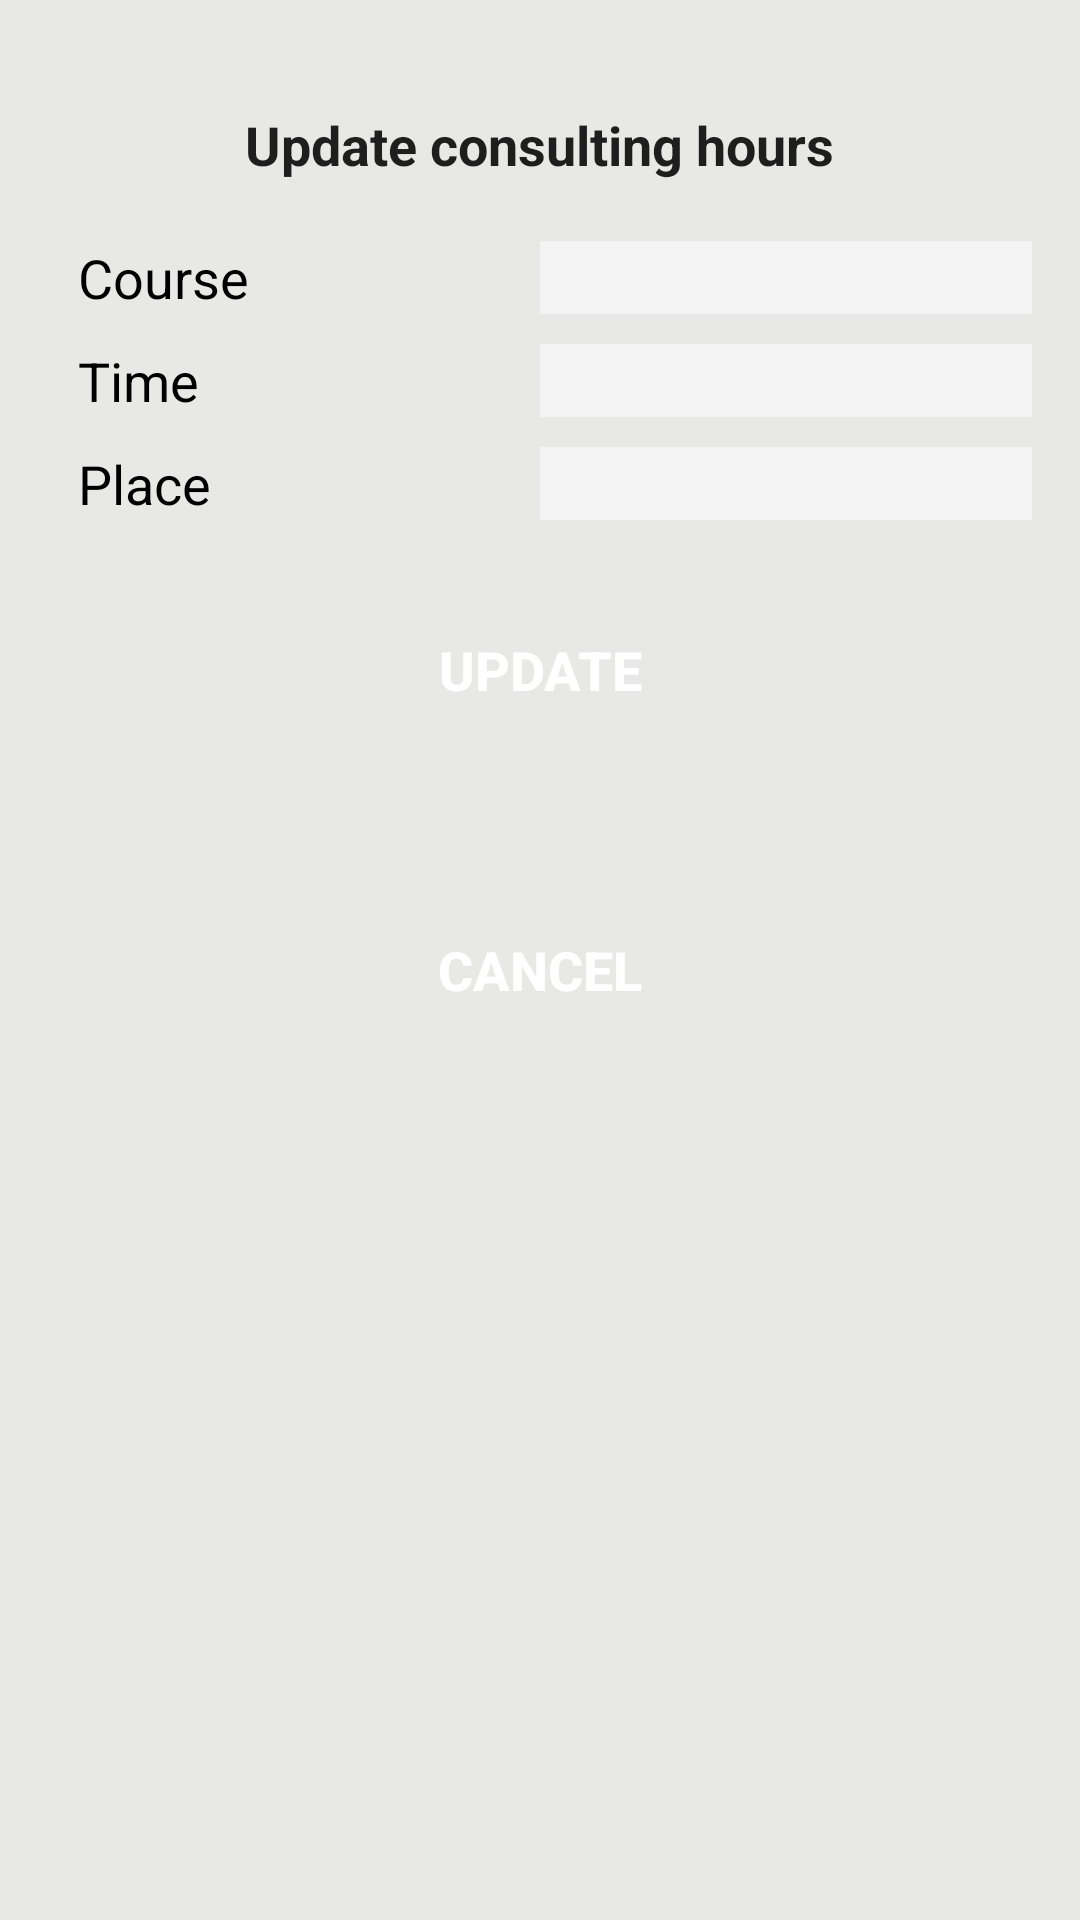

This screen was rendered from an Android layout file. Write that file and the resources it references.
<!-- AndroidManifest.xml: application theme CustomActionBarTheme -->
<!-- res/layout/activity_update_consulting_hours.xml -->
<RelativeLayout xmlns:android="http://schemas.android.com/apk/res/android"
    xmlns:tools="http://schemas.android.com/tools"
    android:layout_width="match_parent"
    android:layout_height="wrap_content"
    android:background="@color/background_layout"
    tools:context=".UpdateConsultingHours">

    <ScrollView xmlns:android="http://schemas.android.com/apk/res/android"
        xmlns:tools="http://schemas.android.com/tools"
        android:id="@+id/scroll"
        android:layout_width="match_parent"
        android:layout_height="wrap_content"
        android:paddingBottom="@dimen/activity_vertical_margin"
        android:paddingLeft="@dimen/activity_horizontal_margin"
        android:paddingRight="@dimen/activity_horizontal_margin"
        android:paddingTop="@dimen/activity_vertical_margin">

        <RelativeLayout xmlns:android="http://schemas.android.com/apk/res/android"
            xmlns:tools="http://schemas.android.com/tools"
            android:layout_width="match_parent"
            android:layout_height="wrap_content">

            <TextView
                android:id="@+id/updateConsultingHours"
                android:layout_width="wrap_content"
                android:layout_height="wrap_content"
                android:layout_centerHorizontal="true"
                android:layout_marginTop="@dimen/margin_top_title"
                android:text="@string/update_consulting_hours"
                android:textAppearance="?android:attr/textAppearanceLarge"
                android:textStyle="bold"
                android:textSize="@dimen/text_size"/>


            <TableLayout
                android:id="@+id/table"
                android:layout_width="match_parent"
                android:layout_height="wrap_content"
                android:stretchColumns="*"
                android:layout_below="@id/updateConsultingHours">

                <TableRow
                    android:layout_width="match_parent"
                    android:layout_height="wrap_content"
                    android:layout_marginTop="@dimen/margin_top_title">

                    <TextView
                        android:id="@+id/course"
                        android:layout_width="0dp"
                        android:layout_height="wrap_content"
                        android:layout_gravity="center_vertical"
                        android:layout_weight="1"
                        android:gravity="start"
                        android:paddingLeft="@dimen/padding_left"
                        android:text="@string/course"
                        android:textColor="@color/black"
                        android:textSize="@dimen/text_size" />

                    <EditText
                        android:id="@+id/textCourse"
                        android:layout_width="0dp"
                        android:layout_height="wrap_content"
                        android:layout_gravity="end"
                        android:layout_weight="1"
                        android:background="@color/background_text"
                        android:inputType="text"
                        android:textSize="@dimen/text_size" />
                </TableRow>

                <TableRow
                    android:layout_width="match_parent"
                    android:layout_height="wrap_content"
                    android:layout_marginTop="@dimen/margin_top">

                    <TextView
                        android:id="@+id/time"
                        android:layout_width="0dp"
                        android:layout_height="wrap_content"
                        android:layout_gravity="center_vertical"
                        android:layout_weight="1"
                        android:gravity="start"
                        android:paddingLeft="@dimen/padding_left"
                        android:text="@string/time"
                        android:textColor="@color/black"
                        android:textSize="@dimen/text_size" />

                    <EditText
                        android:id="@+id/textTime"
                        android:layout_width="0dp"
                        android:layout_height="wrap_content"
                        android:layout_gravity="end"
                        android:layout_weight="1"
                        android:background="@color/background_text"
                        android:inputType="text"
                        android:textSize="@dimen/text_size" />
                </TableRow>


                <TableRow android:layout_marginTop="@dimen/margin_top">

                    <TextView
                        android:id="@+id/place"
                        android:layout_width="0dp"
                        android:layout_height="wrap_content"
                        android:layout_gravity="center_vertical"
                        android:layout_weight="1"
                        android:gravity="start"
                        android:paddingLeft="@dimen/padding_left"
                        android:text="@string/place"
                        android:textColor="@color/black"
                        android:textSize="@dimen/text_size" />

                    <EditText
                        android:id="@+id/placeText"
                        android:layout_width="0dp"
                        android:layout_height="wrap_content"
                        android:layout_gravity="end"
                        android:layout_weight="1"
                        android:background="@color/background_text"
                        android:inputType="text"
                        android:textSize="@dimen/text_size" />
                </TableRow>


            </TableLayout>

            <Button
                android:id="@+id/updateButton"
                android:layout_width="@dimen/width_buttons"
                android:layout_height="@dimen/button_height"
                android:layout_below="@+id/table"
                android:layout_centerHorizontal="true"
                android:layout_margin="@dimen/margin_top"
                android:background="@drawable/background_color"
                android:onClick="updateConsultingHour"
                android:text="@string/update_button"
                android:textColor="@color/white"
                android:textSize="@dimen/text_size"
                android:textStyle="bold" />

            <Button
                android:id="@+id/cancelButton"
                android:layout_width="@dimen/width_buttons"
                android:layout_height="@dimen/button_height"
                android:layout_below="@+id/updateButton"
                android:layout_centerHorizontal="true"
                android:layout_margin="@dimen/margin_top"
                android:background="@drawable/background_color"
                android:onClick="goBack"
                android:text="@string/cancel_button"
                android:textColor="@color/white"
                android:textSize="@dimen/text_size"
                android:textStyle="bold" />

        </RelativeLayout>
    </ScrollView>
</RelativeLayout>
<!-- resources referenced by this layout -->
<resources>
  <color name="background_layout">#e8e8e7</color>
  <color name="background_text">#f3f3f3</color>
  <color name="black">#000000</color>
  <color name="white">#ffffff</color>
  <dimen name="activity_horizontal_margin">16dp</dimen>
  <dimen name="activity_vertical_margin">16dp</dimen>
  <dimen name="button_height">80dp</dimen>
  <dimen name="margin_top">10dp</dimen>
  <dimen name="margin_top_title">20dp</dimen>
  <dimen name="padding_left">10dp</dimen>
  <dimen name="text_size">18sp</dimen>
  <dimen name="width_buttons">250dp</dimen>
  <string name="cancel_button">Cancel</string>
  <string name="course">Course</string>
  <string name="place">Place</string>
  <string name="time">Time</string>
  <string name="update_button">Update</string>
  <string name="update_consulting_hours">Update consulting hours</string>
  <style name="CustomActionBarTheme" parent="@style/Theme.AppCompat.Light">
          <item name="android:actionBarStyle">@style/MyActionBar</item>
          <item name="android:actionBarTabTextStyle">@style/TabTextStyle</item>
          <item name="android:actionMenuTextColor">@color/white</item>
          <item name="android:itemBackground">@drawable/overflow_style</item>
          <item name="android:actionMenuTextAppearance">@style/TextColor</item>
          <item name="android:actionBarWidgetTheme">@style/PopUpStyle</item>
          <item name="android:displayOptions">useLogo|showTitle</item>
  
          
          <item name="actionBarStyle">@style/MyActionBar</item>
          <item name="actionBarTabTextStyle">@style/TabTextStyle</item>
          <item name="actionMenuTextColor">@color/white</item>
          <item name="actionMenuTextAppearance">@style/TextColor</item>
          <item name="actionBarTheme">@style/ActionBarTheme</item>
          <item name="displayOptions">useLogo|showTitle</item>
      </style>
  <style name="MyActionBar" parent="@style/Widget.AppCompat.ActionBar">
          <item name="android:titleTextStyle">@style/TitleTextStyle</item>
          <item name="android:background">@color/background_header</item>
          <item name="android:backgroundStacked">@color/background_header</item>
          <item name="android:backgroundSplit">@color/background_header</item>
          <item name="android:displayOptions">useLogo|showTitle</item>
  
          
          <item name="titleTextStyle">@style/TitleTextStyle</item>
          <item name="background">@color/background_header</item>
          <item name="backgroundStacked">@color/background_header</item>
          <item name="backgroundSplit">@color/background_header</item>
          <item name="displayOptions">useLogo|showTitle</item>
      </style>
  <style name="TabTextStyle" parent="@style/Widget.AppCompat.ActionBar.TabText">
          <item name="android:textColor">@color/white</item>
      </style>
  <style name="TextColor">
          <item name="android:textColor">@color/white</item>
      </style>
  <style name="PopUpStyle" parent="Theme.AppCompat">
          <item name="android:popupMenuStyle">@style/PopUpMenu</item>
      </style>
  <style name="ActionBarTheme" parent="ThemeOverlay.AppCompat.Dark.ActionBar">
          
          <item name="android:textColorPrimary">@color/white</item>
          
          <item name="android:textColorSecondary">@color/white</item>
          
          <item name="actionMenuTextColor">@color/white</item>
          
          <item name="colorControlNormal">@color/white</item>
      </style>
  <style name="TitleTextStyle" parent="@style/TextAppearance.AppCompat.Widget.ActionBar.Title">
          <item name="android:textColor">@color/white</item>
          <item name="android:textStyle">bold</item>
      </style>
  <color name="background_header">#043577</color>
  <style name="PopUpMenu" parent="@style/Widget.AppCompat.Light.PopupMenu">
          <item name="android:textColor">@color/white</item>
          <item name="android:textAppearanceLargePopupMenu">@color/white</item>
          <item name="android:textAppearanceSmallPopupMenu">@color/white</item>
      </style>
</resources>
